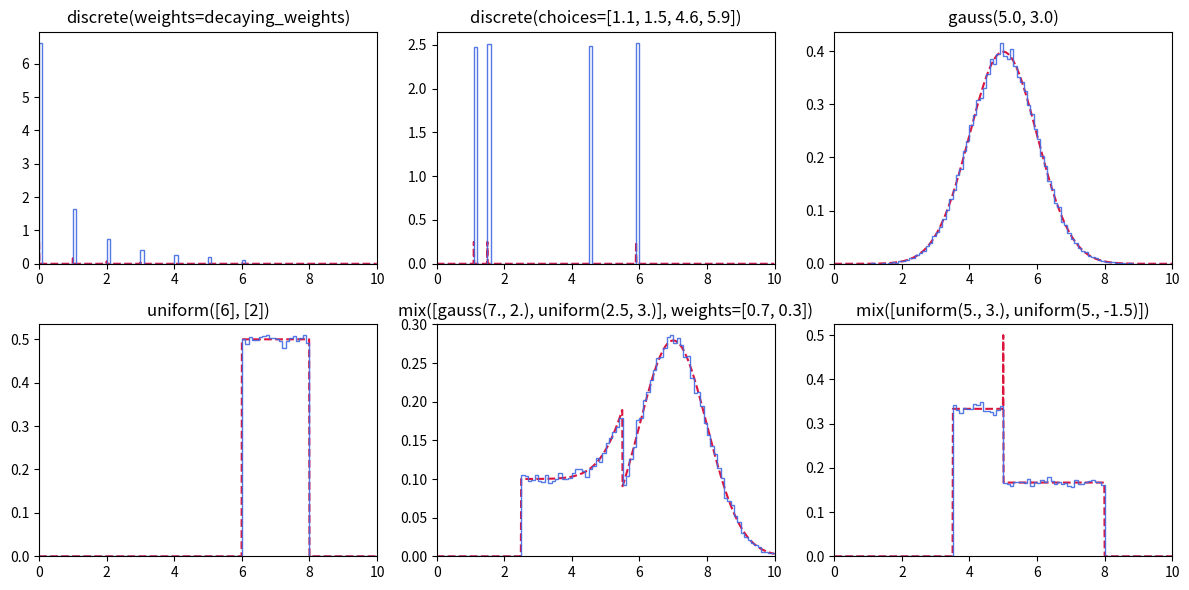

Python code for this plot:
'''Supplies the probabaility distribtions that drive the data generation.
The distributions have both the capability to sample, and evaluate their likelihood at any point.'''

import random
from functools import reduce

import numpy as np

def _check_unity(weights, tol=1e-8):
    return abs(np.sum(weights) - 1) < tol

class DiscreteChoice:
    '''Weighted random choice between integers or other specified objects'''
    def __init__(self, choices=None, weights=None):
        '''choices: None or list of objects. If None, uses natural numbers (from 0) as the choices.
        weights: None or list of floats. Weight of each choice. Must sum to 1.
            If None, weight all choices equally.'''

        if weights is None and choices is None:
            raise ValueError("Set at least one of weights or choices")

        if choices is None:
            choices = list(range(len(weights)))
        if weights is None:
            weights = [1. / len(choices)] * len(choices)

        if not _check_unity(weights):
            raise ValueError("Weights do not add up to 1")

        self.weights = weights
        self.choices = choices

    def sample(self, n=None):
        x = random.choices(self.choices, self.weights, k=(n or 1))
        return x if n else x[0]

    def log_likelihood(self, x):
        try:
            i = self.choices.index(x)
            return np.log(self.weights[i])
        except ValueError:
            return -np.inf

class ContinuousNormal:
    '''Multivariate normal distribution, support for full covariance matrix'''
    def __init__(self, mu, sigma):
        '''mu: float or n-dim array of floats. the 1D/nD center of the gaussian.
        sigma: if mu is n-dimensional, one float is interpreted as a diagonal covariance
            with the same value in each dimension. A n-dim input is interpreted as a diagonal
            covariance. A full nxn-dim input is used as a full covariance matrix.'''

        if isinstance(mu, float):
            mu = [mu]

        if isinstance(sigma, float):
            self.sigma = np.eye(len(mu))
        # 1d convariance should be used as diagonal:
        elif isinstance(sigma[0], float):
            self.sigma = np.diag(sigma)
        else:
            self.sigma = sigma

        self.mu = np.array(mu)

    def sample(self, n=None):
        x = np.random.multivariate_normal(self.mu, self.sigma, size=((n or 1),))
        return x if n else x[0]

    def log_likelihood(self, x):
        d = len(self.mu)
        z = np.array(x) - np.array(self.mu)
        zz = (z @ np.linalg.inv(self.sigma) @ z)
        return -0.5 * (zz + d * np.log(2 * np.pi) + np.log(np.linalg.det(self.sigma)))


class ContinuousUniform:
    '''Uniform probabaility in a hyper-cuboid'''
    def __init__(self, x0, delta_x):
        ''' x0: float or n-dim array of floats. A corner of the cuboid.
            (in 1D, a float or a 1D array are both permissible)
        delta_x: float or n-dim array of floats. The extent in each direction.
            Positive and negative values are permissible.'''

        if isinstance(x0, float):
            x0 = [x0]

        if isinstance(delta_x, float):
            self.dx = np.array([delta_x] * len(x0))
        else:
            self.dx = np.array(delta_x)

        self.x0 = np.array(x0)

    def sample(self, n=None):
        u = np.random.random(size=((n or 1),len(self.x0)))
        x = u * self.dx[np.newaxis, :] + self.x0[np.newaxis, :]
        return x if n else x[0]

    def log_likelihood(self, x):
        u = x - self.x0
        u *= np.sign(self.dx)
        in_interval = np.all(u >= 0) and np.all(u < np.abs(self.dx))

        if in_interval:
            return -np.sum(np.log(np.abs(self.dx)))
        return -np.inf


class Mixture:
    '''Weighted mixture between n other distributions'''
    def __init__(self, distributions, weights=None):
        '''distributions: list of prob. distrib. objects that constitute the mixture.
        weights: list or array of float, or None. How much each component is weighted.
            Must sum to 1. If None, weight all equally.'''

        if weights is None:
            weights = [1. / len(distributions)] * len(distributions)

        if not _check_unity(weights):
            raise ValueError("Weights do not add up to 1")

        self.weights = weights
        self.distributions = distributions

    def sample(self, n=None):

        n_per_distrib = np.random.multinomial((n or 1), self.weights)
        x_per_distrib = []

        for i, n_i in enumerate(n_per_distrib):
            if n_i == 0:
                continue
            x_per_distrib.append(self.distributions[i].sample(n_i))

        x = np.concatenate(x_per_distrib)
        np.random.shuffle(x)

        return x if n else x[0]

    def log_likelihood(self, x):
        log_pj = [np.log(w) + d.log_likelihood(x) for w,d in zip(self.weights, self.distributions)]
        return reduce(np.logaddexp, log_pj)


if __name__=='__main__':


    import matplotlib
    matplotlib.use('Agg')
    import matplotlib.pyplot as plt

    decaying_weights = np.array([1. / k**2 for k in range(1,8)])
    decaying_weights /= np.sum(decaying_weights)

    gauss    = ContinuousNormal
    uniform  = ContinuousUniform
    discrete = DiscreteChoice
    mix      = Mixture

    distribs = [
                'discrete(weights=decaying_weights)',
                'discrete(choices=[1.1, 1.5, 4.6, 5.9])',
                'gauss(5.0, 3.0)',
                'uniform([6], [2])',
                'mix([gauss(7., 2.), uniform(2.5, 3.)], weights=[0.7, 0.3])',
                'mix([uniform(5., 3.), uniform(5., -1.5)])'
            ]

    plot_w = 3
    plot_h = len(distribs) // plot_w + (1 if (len(distribs) % plot_w) else 0)

    plot_range = (0, 10)
    plot_axis = np.linspace(*plot_range, num=1000, endpoint=False)

    plt.figure(figsize=(4*plot_w, 3*plot_h))

    for i, d in enumerate(distribs):
        plt.subplot(plot_h, plot_w, i+1)

        dist = eval(d)
        samples = dist.sample(n=64_000)
        likelihoods = np.array([dist.log_likelihood(x) for x in plot_axis])
        likelihoods = np.exp(likelihoods)

        plt.plot(plot_axis, likelihoods, '--', color='crimson')
        plt.hist(samples, bins=100, range=plot_range, density=True,
                 histtype='step', alpha=0.9, color='royalblue')
        plt.xlim(*plot_range)

        plt.gca().set_title(d)

    plt.tight_layout()
    plt.savefig('ProbabilityDistribExamples.pdf')
